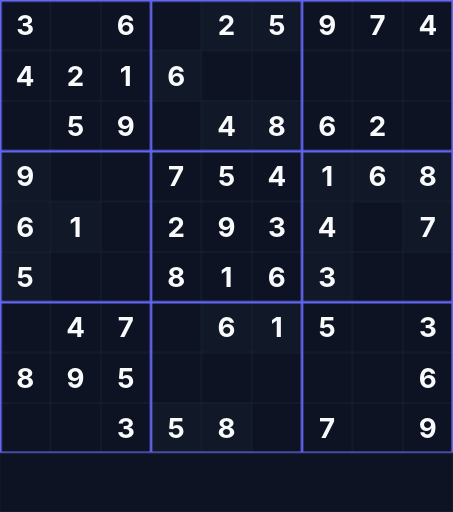
t = 0.00 s
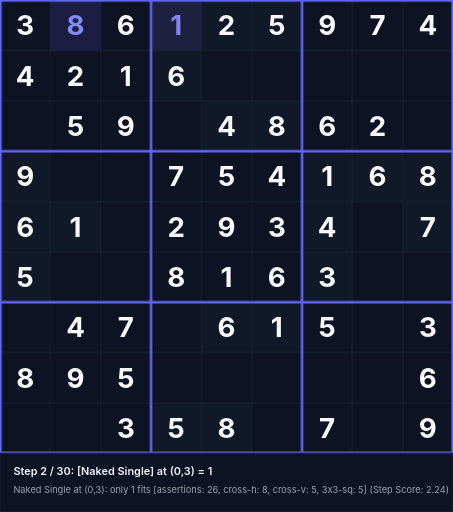
t = 1.58 s
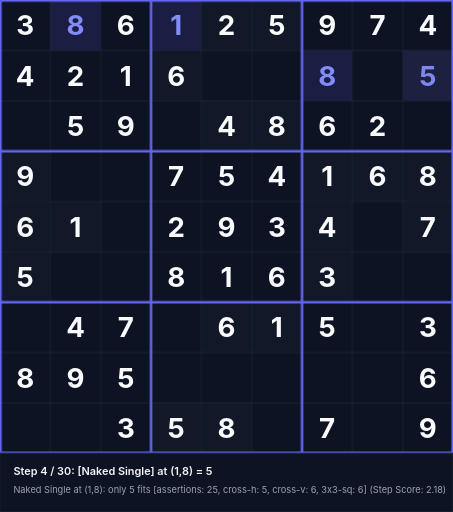
t = 3.38 s
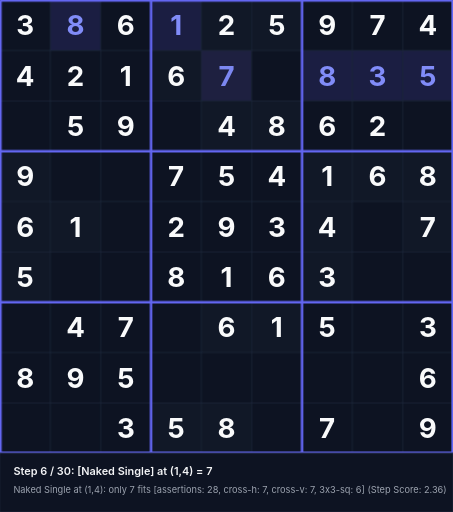
t = 5.18 s
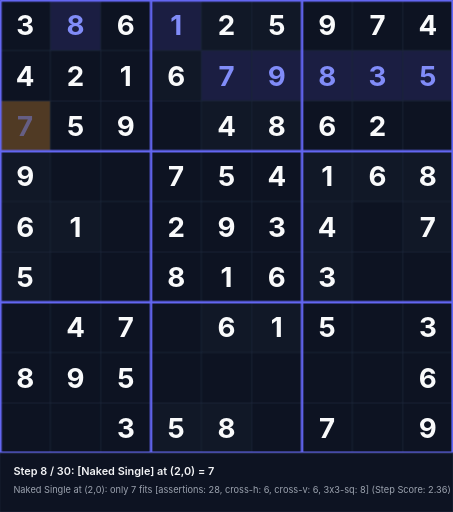
t = 6.55 s
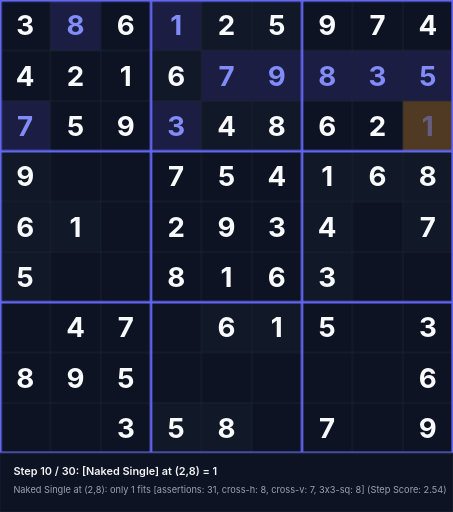
t = 8.35 s

The animated SVG that drew these frames (rendered in a browser with its animation timeline set to each time). Animation: 90 CSS @keyframes rules; frames cover the first 8.35 s, repeats indefinitely.

<svg xmlns="http://www.w3.org/2000/svg" viewBox="0 0 540 610" width="540" height="610">
<style>
  .text-given { font-family: 'Inter', system-ui, sans-serif; font-weight: 700; font-size: 33px; text-anchor: middle; dominant-baseline: central; fill: #f9fafb; }
  .text-step { font-family: 'Inter', system-ui, sans-serif; font-weight: 700; font-size: 33px; text-anchor: middle; dominant-baseline: central; fill: #818cf8; }
  .status-text { font-family: 'Inter', system-ui, sans-serif; font-weight: 600; font-size: 13px; fill: #f3f4f6; }
  .sub-status { font-family: 'Inter', system-ui, sans-serif; font-weight: 400; font-size: 11px; fill: #9ca3af; }
@keyframes anim-step-0 {
  0%, 0.00% { opacity: 0; }
  3.33%, 100% { opacity: 1; }
}
@keyframes anim-bg-0 {
  0%, 0.00% { fill: #0d1322; }
  0.10% { fill: rgba(245, 158, 11, 0.45); }
  3.33%, 100% { fill: rgba(99, 102, 241, 0.2); }
}
@keyframes anim-status-0 {
  0%, 0.00% { opacity: 0; }
  0.05%, 3.33% { opacity: 1; }
  3.38%, 100% { opacity: 0; }
}
.step-val-0 { animation: anim-step-0 27.0s infinite; }
.step-bg-0 { animation: anim-bg-0 27.0s infinite; }
.step-status-0 { animation: anim-status-0 27.0s infinite; }
@keyframes anim-step-1 {
  0%, 3.33% { opacity: 0; }
  6.67%, 100% { opacity: 1; }
}
@keyframes anim-bg-1 {
  0%, 3.33% { fill: #0d1322; }
  3.43% { fill: rgba(245, 158, 11, 0.45); }
  6.67%, 100% { fill: rgba(99, 102, 241, 0.2); }
}
@keyframes anim-status-1 {
  0%, 3.33% { opacity: 0; }
  3.38%, 6.67% { opacity: 1; }
  6.72%, 100% { opacity: 0; }
}
.step-val-1 { animation: anim-step-1 27.0s infinite; }
.step-bg-1 { animation: anim-bg-1 27.0s infinite; }
.step-status-1 { animation: anim-status-1 27.0s infinite; }
@keyframes anim-step-2 {
  0%, 6.67% { opacity: 0; }
  10.00%, 100% { opacity: 1; }
}
@keyframes anim-bg-2 {
  0%, 6.67% { fill: #0d1322; }
  6.77% { fill: rgba(245, 158, 11, 0.45); }
  10.00%, 100% { fill: rgba(99, 102, 241, 0.2); }
}
@keyframes anim-status-2 {
  0%, 6.67% { opacity: 0; }
  6.72%, 10.00% { opacity: 1; }
  10.05%, 100% { opacity: 0; }
}
.step-val-2 { animation: anim-step-2 27.0s infinite; }
.step-bg-2 { animation: anim-bg-2 27.0s infinite; }
.step-status-2 { animation: anim-status-2 27.0s infinite; }
@keyframes anim-step-3 {
  0%, 10.00% { opacity: 0; }
  13.33%, 100% { opacity: 1; }
}
@keyframes anim-bg-3 {
  0%, 10.00% { fill: #0d1322; }
  10.10% { fill: rgba(245, 158, 11, 0.45); }
  13.33%, 100% { fill: rgba(99, 102, 241, 0.2); }
}
@keyframes anim-status-3 {
  0%, 10.00% { opacity: 0; }
  10.05%, 13.33% { opacity: 1; }
  13.38%, 100% { opacity: 0; }
}
.step-val-3 { animation: anim-step-3 27.0s infinite; }
.step-bg-3 { animation: anim-bg-3 27.0s infinite; }
.step-status-3 { animation: anim-status-3 27.0s infinite; }
@keyframes anim-step-4 {
  0%, 13.33% { opacity: 0; }
  16.67%, 100% { opacity: 1; }
}
@keyframes anim-bg-4 {
  0%, 13.33% { fill: #0d1322; }
  13.43% { fill: rgba(245, 158, 11, 0.45); }
  16.67%, 100% { fill: rgba(99, 102, 241, 0.2); }
}
@keyframes anim-status-4 {
  0%, 13.33% { opacity: 0; }
  13.38%, 16.67% { opacity: 1; }
  16.72%, 100% { opacity: 0; }
}
.step-val-4 { animation: anim-step-4 27.0s infinite; }
.step-bg-4 { animation: anim-bg-4 27.0s infinite; }
.step-status-4 { animation: anim-status-4 27.0s infinite; }
@keyframes anim-step-5 {
  0%, 16.67% { opacity: 0; }
  20.00%, 100% { opacity: 1; }
}
@keyframes anim-bg-5 {
  0%, 16.67% { fill: #0d1322; }
  16.77% { fill: rgba(245, 158, 11, 0.45); }
  20.00%, 100% { fill: rgba(99, 102, 241, 0.2); }
}
@keyframes anim-status-5 {
  0%, 16.67% { opacity: 0; }
  16.72%, 20.00% { opacity: 1; }
  20.05%, 100% { opacity: 0; }
}
.step-val-5 { animation: anim-step-5 27.0s infinite; }
.step-bg-5 { animation: anim-bg-5 27.0s infinite; }
.step-status-5 { animation: anim-status-5 27.0s infinite; }
@keyframes anim-step-6 {
  0%, 20.00% { opacity: 0; }
  23.33%, 100% { opacity: 1; }
}
@keyframes anim-bg-6 {
  0%, 20.00% { fill: #0d1322; }
  20.10% { fill: rgba(245, 158, 11, 0.45); }
  23.33%, 100% { fill: rgba(99, 102, 241, 0.2); }
}
@keyframes anim-status-6 {
  0%, 20.00% { opacity: 0; }
  20.05%, 23.33% { opacity: 1; }
  23.38%, 100% { opacity: 0; }
}
.step-val-6 { animation: anim-step-6 27.0s infinite; }
.step-bg-6 { animation: anim-bg-6 27.0s infinite; }
.step-status-6 { animation: anim-status-6 27.0s infinite; }
@keyframes anim-step-7 {
  0%, 23.33% { opacity: 0; }
  26.67%, 100% { opacity: 1; }
}
@keyframes anim-bg-7 {
  0%, 23.33% { fill: #0d1322; }
  23.43% { fill: rgba(245, 158, 11, 0.45); }
  26.67%, 100% { fill: rgba(99, 102, 241, 0.2); }
}
@keyframes anim-status-7 {
  0%, 23.33% { opacity: 0; }
  23.38%, 26.67% { opacity: 1; }
  26.72%, 100% { opacity: 0; }
}
.step-val-7 { animation: anim-step-7 27.0s infinite; }
.step-bg-7 { animation: anim-bg-7 27.0s infinite; }
.step-status-7 { animation: anim-status-7 27.0s infinite; }
@keyframes anim-step-8 {
  0%, 26.67% { opacity: 0; }
  30.00%, 100% { opacity: 1; }
}
@keyframes anim-bg-8 {
  0%, 26.67% { fill: #0d1322; }
  26.77% { fill: rgba(245, 158, 11, 0.45); }
  30.00%, 100% { fill: rgba(99, 102, 241, 0.2); }
}
@keyframes anim-status-8 {
  0%, 26.67% { opacity: 0; }
  26.72%, 30.00% { opacity: 1; }
  30.05%, 100% { opacity: 0; }
}
.step-val-8 { animation: anim-step-8 27.0s infinite; }
.step-bg-8 { animation: anim-bg-8 27.0s infinite; }
.step-status-8 { animation: anim-status-8 27.0s infinite; }
@keyframes anim-step-9 {
  0%, 30.00% { opacity: 0; }
  33.33%, 100% { opacity: 1; }
}
@keyframes anim-bg-9 {
  0%, 30.00% { fill: #0d1322; }
  30.10% { fill: rgba(245, 158, 11, 0.45); }
  33.33%, 100% { fill: rgba(99, 102, 241, 0.2); }
}
@keyframes anim-status-9 {
  0%, 30.00% { opacity: 0; }
  30.05%, 33.33% { opacity: 1; }
  33.38%, 100% { opacity: 0; }
}
.step-val-9 { animation: anim-step-9 27.0s infinite; }
.step-bg-9 { animation: anim-bg-9 27.0s infinite; }
.step-status-9 { animation: anim-status-9 27.0s infinite; }
@keyframes anim-step-10 {
  0%, 33.33% { opacity: 0; }
  36.67%, 100% { opacity: 1; }
}
@keyframes anim-bg-10 {
  0%, 33.33% { fill: #0d1322; }
  33.43% { fill: rgba(245, 158, 11, 0.45); }
  36.67%, 100% { fill: rgba(99, 102, 241, 0.2); }
}
@keyframes anim-status-10 {
  0%, 33.33% { opacity: 0; }
  33.38%, 36.67% { opacity: 1; }
  36.72%, 100% { opacity: 0; }
}
.step-val-10 { animation: anim-step-10 27.0s infinite; }
.step-bg-10 { animation: anim-bg-10 27.0s infinite; }
.step-status-10 { animation: anim-status-10 27.0s infinite; }
@keyframes anim-step-11 {
  0%, 36.67% { opacity: 0; }
  40.00%, 100% { opacity: 1; }
}
@keyframes anim-bg-11 {
  0%, 36.67% { fill: #0d1322; }
  36.77% { fill: rgba(245, 158, 11, 0.45); }
  40.00%, 100% { fill: rgba(99, 102, 241, 0.2); }
}
@keyframes anim-status-11 {
  0%, 36.67% { opacity: 0; }
  36.72%, 40.00% { opacity: 1; }
  40.05%, 100% { opacity: 0; }
}
.step-val-11 { animation: anim-step-11 27.0s infinite; }
.step-bg-11 { animation: anim-bg-11 27.0s infinite; }
.step-status-11 { animation: anim-status-11 27.0s infinite; }
@keyframes anim-step-12 {
  0%, 40.00% { opacity: 0; }
  43.33%, 100% { opacity: 1; }
}
@keyframes anim-bg-12 {
  0%, 40.00% { fill: #0d1322; }
  40.10% { fill: rgba(245, 158, 11, 0.45); }
  43.33%, 100% { fill: rgba(99, 102, 241, 0.2); }
}
@keyframes anim-status-12 {
  0%, 40.00% { opacity: 0; }
  40.05%, 43.33% { opacity: 1; }
  43.38%, 100% { opacity: 0; }
}
.step-val-12 { animation: anim-step-12 27.0s infinite; }
.step-bg-12 { animation: anim-bg-12 27.0s infinite; }
.step-status-12 { animation: anim-status-12 27.0s infinite; }
@keyframes anim-step-13 {
  0%, 43.33% { opacity: 0; }
  46.67%, 100% { opacity: 1; }
}
@keyframes anim-bg-13 {
  0%, 43.33% { fill: #0d1322; }
  43.43% { fill: rgba(245, 158, 11, 0.45); }
  46.67%, 100% { fill: rgba(99, 102, 241, 0.2); }
}
@keyframes anim-status-13 {
  0%, 43.33% { opacity: 0; }
  43.38%, 46.67% { opacity: 1; }
  46.72%, 100% { opacity: 0; }
}
.step-val-13 { animation: anim-step-13 27.0s infinite; }
.step-bg-13 { animation: anim-bg-13 27.0s infinite; }
.step-status-13 { animation: anim-status-13 27.0s infinite; }
@keyframes anim-step-14 {
  0%, 46.67% { opacity: 0; }
  50.00%, 100% { opacity: 1; }
}
@keyframes anim-bg-14 {
  0%, 46.67% { fill: #0d1322; }
  46.77% { fill: rgba(245, 158, 11, 0.45); }
  50.00%, 100% { fill: rgba(99, 102, 241, 0.2); }
}
@keyframes anim-status-14 {
  0%, 46.67% { opacity: 0; }
  46.72%, 50.00% { opacity: 1; }
  50.05%, 100% { opacity: 0; }
}
.step-val-14 { animation: anim-step-14 27.0s infinite; }
.step-bg-14 { animation: anim-bg-14 27.0s infinite; }
.step-status-14 { animation: anim-status-14 27.0s infinite; }
@keyframes anim-step-15 {
  0%, 50.00% { opacity: 0; }
  53.33%, 100% { opacity: 1; }
}
@keyframes anim-bg-15 {
  0%, 50.00% { fill: #0d1322; }
  50.10% { fill: rgba(245, 158, 11, 0.45); }
  53.33%, 100% { fill: rgba(99, 102, 241, 0.2); }
}
@keyframes anim-status-15 {
  0%, 50.00% { opacity: 0; }
  50.05%, 53.33% { opacity: 1; }
  53.38%, 100% { opacity: 0; }
}
.step-val-15 { animation: anim-step-15 27.0s infinite; }
.step-bg-15 { animation: anim-bg-15 27.0s infinite; }
.step-status-15 { animation: anim-status-15 27.0s infinite; }
@keyframes anim-step-16 {
  0%, 53.33% { opacity: 0; }
  56.67%, 100% { opacity: 1; }
}
@keyframes anim-bg-16 {
  0%, 53.33% { fill: #0d1322; }
  53.43% { fill: rgba(245, 158, 11, 0.45); }
  56.67%, 100% { fill: rgba(99, 102, 241, 0.2); }
}
@keyframes anim-status-16 {
  0%, 53.33% { opacity: 0; }
  53.38%, 56.67% { opacity: 1; }
  56.72%, 100% { opacity: 0; }
}
.step-val-16 { animation: anim-step-16 27.0s infinite; }
.step-bg-16 { animation: anim-bg-16 27.0s infinite; }
.step-status-16 { animation: anim-status-16 27.0s infinite; }
@keyframes anim-step-17 {
  0%, 56.67% { opacity: 0; }
  60.00%, 100% { opacity: 1; }
}
@keyframes anim-bg-17 {
  0%, 56.67% { fill: #0d1322; }
  56.77% { fill: rgba(245, 158, 11, 0.45); }
  60.00%, 100% { fill: rgba(99, 102, 241, 0.2); }
}
@keyframes anim-status-17 {
  0%, 56.67% { opacity: 0; }
  56.72%, 60.00% { opacity: 1; }
  60.05%, 100% { opacity: 0; }
}
.step-val-17 { animation: anim-step-17 27.0s infinite; }
.step-bg-17 { animation: anim-bg-17 27.0s infinite; }
.step-status-17 { animation: anim-status-17 27.0s infinite; }
@keyframes anim-step-18 {
  0%, 60.00% { opacity: 0; }
  63.33%, 100% { opacity: 1; }
}
@keyframes anim-bg-18 {
  0%, 60.00% { fill: #0d1322; }
  60.10% { fill: rgba(245, 158, 11, 0.45); }
  63.33%, 100% { fill: rgba(99, 102, 241, 0.2); }
}
@keyframes anim-status-18 {
  0%, 60.00% { opacity: 0; }
  60.05%, 63.33% { opacity: 1; }
  63.38%, 100% { opacity: 0; }
}
.step-val-18 { animation: anim-step-18 27.0s infinite; }
.step-bg-18 { animation: anim-bg-18 27.0s infinite; }
.step-status-18 { animation: anim-status-18 27.0s infinite; }
@keyframes anim-step-19 {
  0%, 63.33% { opacity: 0; }
  66.67%, 100% { opacity: 1; }
}
@keyframes anim-bg-19 {
  0%, 63.33% { fill: #0d1322; }
  63.43% { fill: rgba(245, 158, 11, 0.45); }
  66.67%, 100% { fill: rgba(99, 102, 241, 0.2); }
}
@keyframes anim-status-19 {
  0%, 63.33% { opacity: 0; }
  63.38%, 66.67% { opacity: 1; }
  66.72%, 100% { opacity: 0; }
}
.step-val-19 { animation: anim-step-19 27.0s infinite; }
.step-bg-19 { animation: anim-bg-19 27.0s infinite; }
.step-status-19 { animation: anim-status-19 27.0s infinite; }
@keyframes anim-step-20 {
  0%, 66.67% { opacity: 0; }
  70.00%, 100% { opacity: 1; }
}
@keyframes anim-bg-20 {
  0%, 66.67% { fill: #0d1322; }
  66.77% { fill: rgba(245, 158, 11, 0.45); }
  70.00%, 100% { fill: rgba(99, 102, 241, 0.2); }
}
@keyframes anim-status-20 {
  0%, 66.67% { opacity: 0; }
  66.72%, 70.00% { opacity: 1; }
  70.05%, 100% { opacity: 0; }
}
.step-val-20 { animation: anim-step-20 27.0s infinite; }
.step-bg-20 { animation: anim-bg-20 27.0s infinite; }
.step-status-20 { animation: anim-status-20 27.0s infinite; }
@keyframes anim-step-21 {
  0%, 70.00% { opacity: 0; }
  73.33%, 100% { opacity: 1; }
}
@keyframes anim-bg-21 {
  0%, 70.00% { fill: #0d1322; }
  70.10% { fill: rgba(245, 158, 11, 0.45); }
  73.33%, 100% { fill: rgba(99, 102, 241, 0.2); }
}
@keyframes anim-status-21 {
  0%, 70.00% { opacity: 0; }
  70.05%, 73.33% { opacity: 1; }
  73.38%, 100% { opacity: 0; }
}
.step-val-21 { animation: anim-step-21 27.0s infinite; }
.step-bg-21 { animation: anim-bg-21 27.0s infinite; }
.step-status-21 { animation: anim-status-21 27.0s infinite; }
@keyframes anim-step-22 {
  0%, 73.33% { opacity: 0; }
  76.67%, 100% { opacity: 1; }
}
@keyframes anim-bg-22 {
  0%, 73.33% { fill: #0d1322; }
  73.43% { fill: rgba(245, 158, 11, 0.45); }
  76.67%, 100% { fill: rgba(99, 102, 241, 0.2); }
}
@keyframes anim-status-22 {
  0%, 73.33% { opacity: 0; }
  73.38%, 76.67% { opacity: 1; }
  76.72%, 100% { opacity: 0; }
}
.step-val-22 { animation: anim-step-22 27.0s infinite; }
.step-bg-22 { animation: anim-bg-22 27.0s infinite; }
.step-status-22 { animation: anim-status-22 27.0s infinite; }
@keyframes anim-step-23 {
  0%, 76.67% { opacity: 0; }
  80.00%, 100% { opacity: 1; }
}
@keyframes anim-bg-23 {
  0%, 76.67% { fill: #0d1322; }
  76.77% { fill: rgba(245, 158, 11, 0.45); }
  80.00%, 100% { fill: rgba(99, 102, 241, 0.2); }
}
@keyframes anim-status-23 {
  0%, 76.67% { opacity: 0; }
  76.72%, 80.00% { opacity: 1; }
  80.05%, 100% { opacity: 0; }
}
.step-val-23 { animation: anim-step-23 27.0s infinite; }
.step-bg-23 { animation: anim-bg-23 27.0s infinite; }
.step-status-23 { animation: anim-status-23 27.0s infinite; }
@keyframes anim-step-24 {
  0%, 80.00% { opacity: 0; }
  83.33%, 100% { opacity: 1; }
}
@keyframes anim-bg-24 {
  0%, 80.00% { fill: #0d1322; }
  80.10% { fill: rgba(245, 158, 11, 0.45); }
  83.33%, 100% { fill: rgba(99, 102, 241, 0.2); }
}
@keyframes anim-status-24 {
  0%, 80.00% { opacity: 0; }
  80.05%, 83.33% { opacity: 1; }
  83.38%, 100% { opacity: 0; }
}
.step-val-24 { animation: anim-step-24 27.0s infinite; }
.step-bg-24 { animation: anim-bg-24 27.0s infinite; }
.step-status-24 { animation: anim-status-24 27.0s infinite; }
@keyframes anim-step-25 {
  0%, 83.33% { opacity: 0; }
  86.67%, 100% { opacity: 1; }
}
@keyframes anim-bg-25 {
  0%, 83.33% { fill: #0d1322; }
  83.43% { fill: rgba(245, 158, 11, 0.45); }
  86.67%, 100% { fill: rgba(99, 102, 241, 0.2); }
}
@keyframes anim-status-25 {
  0%, 83.33% { opacity: 0; }
  83.38%, 86.67% { opacity: 1; }
  86.72%, 100% { opacity: 0; }
}
.step-val-25 { animation: anim-step-25 27.0s infinite; }
.step-bg-25 { animation: anim-bg-25 27.0s infinite; }
.step-status-25 { animation: anim-status-25 27.0s infinite; }
@keyframes anim-step-26 {
  0%, 86.67% { opacity: 0; }
  90.00%, 100% { opacity: 1; }
}
@keyframes anim-bg-26 {
  0%, 86.67% { fill: #0d1322; }
  86.77% { fill: rgba(245, 158, 11, 0.45); }
  90.00%, 100% { fill: rgba(99, 102, 241, 0.2); }
}
@keyframes anim-status-26 {
  0%, 86.67% { opacity: 0; }
  86.72%, 90.00% { opacity: 1; }
  90.05%, 100% { opacity: 0; }
}
.step-val-26 { animation: anim-step-26 27.0s infinite; }
.step-bg-26 { animation: anim-bg-26 27.0s infinite; }
.step-status-26 { animation: anim-status-26 27.0s infinite; }
@keyframes anim-step-27 {
  0%, 90.00% { opacity: 0; }
  93.33%, 100% { opacity: 1; }
}
@keyframes anim-bg-27 {
  0%, 90.00% { fill: #0d1322; }
  90.10% { fill: rgba(245, 158, 11, 0.45); }
  93.33%, 100% { fill: rgba(99, 102, 241, 0.2); }
}
@keyframes anim-status-27 {
  0%, 90.00% { opacity: 0; }
  90.05%, 93.33% { opacity: 1; }
  93.38%, 100% { opacity: 0; }
}
.step-val-27 { animation: anim-step-27 27.0s infinite; }
.step-bg-27 { animation: anim-bg-27 27.0s infinite; }
.step-status-27 { animation: anim-status-27 27.0s infinite; }
@keyframes anim-step-28 {
  0%, 93.33% { opacity: 0; }
  96.67%, 100% { opacity: 1; }
}
@keyframes anim-bg-28 {
  0%, 93.33% { fill: #0d1322; }
  93.43% { fill: rgba(245, 158, 11, 0.45); }
  96.67%, 100% { fill: rgba(99, 102, 241, 0.2); }
}
@keyframes anim-status-28 {
  0%, 93.33% { opacity: 0; }
  93.38%, 96.67% { opacity: 1; }
  96.72%, 100% { opacity: 0; }
}
.step-val-28 { animation: anim-step-28 27.0s infinite; }
.step-bg-28 { animation: anim-bg-28 27.0s infinite; }
.step-status-28 { animation: anim-status-28 27.0s infinite; }
@keyframes anim-step-29 {
  0%, 96.67% { opacity: 0; }
  100.00%, 100% { opacity: 1; }
}
@keyframes anim-bg-29 {
  0%, 96.67% { fill: #0d1322; }
  96.77% { fill: rgba(245, 158, 11, 0.45); }
  100.00%, 100% { fill: rgba(99, 102, 241, 0.2); }
}
@keyframes anim-status-29 {
  0%, 96.67% { opacity: 0; }
  96.72%, 100.00% { opacity: 1; }
  100.05%, 100% { opacity: 0; }
}
.step-val-29 { animation: anim-step-29 27.0s infinite; }
.step-bg-29 { animation: anim-bg-29 27.0s infinite; }
.step-status-29 { animation: anim-status-29 27.0s infinite; }
</style>
<rect width="540" height="610" fill="#090d16"/>
<rect x="0" y="0" width="60" height="60" fill="#0d1322"/>
<text x="30" y="30" class="text-given">3</text>
<rect x="120" y="0" width="60" height="60" fill="#0d1322"/>
<text x="150" y="30" class="text-given">6</text>
<rect x="240" y="0" width="60" height="60" fill="#111827"/>
<text x="270" y="30" class="text-given">2</text>
<rect x="300" y="0" width="60" height="60" fill="#111827"/>
<text x="330" y="30" class="text-given">5</text>
<rect x="360" y="0" width="60" height="60" fill="#0d1322"/>
<text x="390" y="30" class="text-given">9</text>
<rect x="420" y="0" width="60" height="60" fill="#0d1322"/>
<text x="450" y="30" class="text-given">7</text>
<rect x="480" y="0" width="60" height="60" fill="#0d1322"/>
<text x="510" y="30" class="text-given">4</text>
<rect x="0" y="60" width="60" height="60" fill="#0d1322"/>
<text x="30" y="90" class="text-given">4</text>
<rect x="60" y="60" width="60" height="60" fill="#0d1322"/>
<text x="90" y="90" class="text-given">2</text>
<rect x="120" y="60" width="60" height="60" fill="#0d1322"/>
<text x="150" y="90" class="text-given">1</text>
<rect x="180" y="60" width="60" height="60" fill="#111827"/>
<text x="210" y="90" class="text-given">6</text>
<rect x="60" y="120" width="60" height="60" fill="#0d1322"/>
<text x="90" y="150" class="text-given">5</text>
<rect x="120" y="120" width="60" height="60" fill="#0d1322"/>
<text x="150" y="150" class="text-given">9</text>
<rect x="240" y="120" width="60" height="60" fill="#111827"/>
<text x="270" y="150" class="text-given">4</text>
<rect x="300" y="120" width="60" height="60" fill="#111827"/>
<text x="330" y="150" class="text-given">8</text>
<rect x="360" y="120" width="60" height="60" fill="#0d1322"/>
<text x="390" y="150" class="text-given">6</text>
<rect x="420" y="120" width="60" height="60" fill="#0d1322"/>
<text x="450" y="150" class="text-given">2</text>
<rect x="0" y="180" width="60" height="60" fill="#111827"/>
<text x="30" y="210" class="text-given">9</text>
<rect x="180" y="180" width="60" height="60" fill="#0d1322"/>
<text x="210" y="210" class="text-given">7</text>
<rect x="240" y="180" width="60" height="60" fill="#0d1322"/>
<text x="270" y="210" class="text-given">5</text>
<rect x="300" y="180" width="60" height="60" fill="#0d1322"/>
<text x="330" y="210" class="text-given">4</text>
<rect x="360" y="180" width="60" height="60" fill="#111827"/>
<text x="390" y="210" class="text-given">1</text>
<rect x="420" y="180" width="60" height="60" fill="#111827"/>
<text x="450" y="210" class="text-given">6</text>
<rect x="480" y="180" width="60" height="60" fill="#111827"/>
<text x="510" y="210" class="text-given">8</text>
<rect x="0" y="240" width="60" height="60" fill="#111827"/>
<text x="30" y="270" class="text-given">6</text>
<rect x="60" y="240" width="60" height="60" fill="#111827"/>
<text x="90" y="270" class="text-given">1</text>
<rect x="180" y="240" width="60" height="60" fill="#0d1322"/>
<text x="210" y="270" class="text-given">2</text>
<rect x="240" y="240" width="60" height="60" fill="#0d1322"/>
<text x="270" y="270" class="text-given">9</text>
<rect x="300" y="240" width="60" height="60" fill="#0d1322"/>
<text x="330" y="270" class="text-given">3</text>
<rect x="360" y="240" width="60" height="60" fill="#111827"/>
<text x="390" y="270" class="text-given">4</text>
<rect x="480" y="240" width="60" height="60" fill="#111827"/>
<text x="510" y="270" class="text-given">7</text>
<rect x="0" y="300" width="60" height="60" fill="#111827"/>
<text x="30" y="330" class="text-given">5</text>
<rect x="180" y="300" width="60" height="60" fill="#0d1322"/>
<text x="210" y="330" class="text-given">8</text>
<rect x="240" y="300" width="60" height="60" fill="#0d1322"/>
<text x="270" y="330" class="text-given">1</text>
<rect x="300" y="300" width="60" height="60" fill="#0d1322"/>
<text x="330" y="330" class="text-given">6</text>
<rect x="360" y="300" width="60" height="60" fill="#111827"/>
<text x="390" y="330" class="text-given">3</text>
<rect x="60" y="360" width="60" height="60" fill="#0d1322"/>
<text x="90" y="390" class="text-given">4</text>
<rect x="120" y="360" width="60" height="60" fill="#0d1322"/>
<text x="150" y="390" class="text-given">7</text>
<rect x="240" y="360" width="60" height="60" fill="#111827"/>
<text x="270" y="390" class="text-given">6</text>
<rect x="300" y="360" width="60" height="60" fill="#111827"/>
<text x="330" y="390" class="text-given">1</text>
<rect x="360" y="360" width="60" height="60" fill="#0d1322"/>
<text x="390" y="390" class="text-given">5</text>
<rect x="480" y="360" width="60" height="60" fill="#0d1322"/>
<text x="510" y="390" class="text-given">3</text>
<rect x="0" y="420" width="60" height="60" fill="#0d1322"/>
<text x="30" y="450" class="text-given">8</text>
<rect x="60" y="420" width="60" height="60" fill="#0d1322"/>
<text x="90" y="450" class="text-given">9</text>
<rect x="120" y="420" width="60" height="60" fill="#0d1322"/>
<text x="150" y="450" class="text-given">5</text>
<rect x="480" y="420" width="60" height="60" fill="#0d1322"/>
<text x="510" y="450" class="text-given">6</text>
<rect x="120" y="480" width="60" height="60" fill="#0d1322"/>
<text x="150" y="510" class="text-given">3</text>
<rect x="180" y="480" width="60" height="60" fill="#111827"/>
<text x="210" y="510" class="text-given">5</text>
<rect x="240" y="480" width="60" height="60" fill="#111827"/>
<text x="270" y="510" class="text-given">8</text>
<rect x="360" y="480" width="60" height="60" fill="#0d1322"/>
<text x="390" y="510" class="text-given">7</text>
<rect x="480" y="480" width="60" height="60" fill="#0d1322"/>
<text x="510" y="510" class="text-given">9</text>
<rect x="60" y="0" width="60" height="60" class="step-bg-0"/>
<text x="90" y="30" class="text-step step-val-0">8</text>
<rect x="180" y="0" width="60" height="60" class="step-bg-1"/>
<text x="210" y="30" class="text-step step-val-1">1</text>
<rect x="360" y="60" width="60" height="60" class="step-bg-2"/>
<text x="390" y="90" class="text-step step-val-2">8</text>
<rect x="480" y="60" width="60" height="60" class="step-bg-3"/>
<text x="510" y="90" class="text-step step-val-3">5</text>
<rect x="420" y="60" width="60" height="60" class="step-bg-4"/>
<text x="450" y="90" class="text-step step-val-4">3</text>
<rect x="240" y="60" width="60" height="60" class="step-bg-5"/>
<text x="270" y="90" class="text-step step-val-5">7</text>
<rect x="300" y="60" width="60" height="60" class="step-bg-6"/>
<text x="330" y="90" class="text-step step-val-6">9</text>
<rect x="0" y="120" width="60" height="60" class="step-bg-7"/>
<text x="30" y="150" class="text-step step-val-7">7</text>
<rect x="180" y="120" width="60" height="60" class="step-bg-8"/>
<text x="210" y="150" class="text-step step-val-8">3</text>
<rect x="480" y="120" width="60" height="60" class="step-bg-9"/>
<text x="510" y="150" class="text-step step-val-9">1</text>
<rect x="60" y="180" width="60" height="60" class="step-bg-10"/>
<text x="90" y="210" class="text-step step-val-10">3</text>
<rect x="120" y="180" width="60" height="60" class="step-bg-11"/>
<text x="150" y="210" class="text-step step-val-11">2</text>
<rect x="120" y="240" width="60" height="60" class="step-bg-12"/>
<text x="150" y="270" class="text-step step-val-12">8</text>
<rect x="420" y="240" width="60" height="60" class="step-bg-13"/>
<text x="450" y="270" class="text-step step-val-13">5</text>
<rect x="60" y="300" width="60" height="60" class="step-bg-14"/>
<text x="90" y="330" class="text-step step-val-14">7</text>
<rect x="120" y="300" width="60" height="60" class="step-bg-15"/>
<text x="150" y="330" class="text-step step-val-15">4</text>
<rect x="420" y="300" width="60" height="60" class="step-bg-16"/>
<text x="450" y="330" class="text-step step-val-16">9</text>
<rect x="480" y="300" width="60" height="60" class="step-bg-17"/>
<text x="510" y="330" class="text-step step-val-17">2</text>
<rect x="0" y="360" width="60" height="60" class="step-bg-18"/>
<text x="30" y="390" class="text-step step-val-18">2</text>
<rect x="180" y="360" width="60" height="60" class="step-bg-19"/>
<text x="210" y="390" class="text-step step-val-19">9</text>
<rect x="420" y="360" width="60" height="60" class="step-bg-20"/>
<text x="450" y="390" class="text-step step-val-20">8</text>
<rect x="180" y="420" width="60" height="60" class="step-bg-21"/>
<text x="210" y="450" class="text-step step-val-21">4</text>
<rect x="240" y="420" width="60" height="60" class="step-bg-22"/>
<text x="270" y="450" class="text-step step-val-22">3</text>
<rect x="360" y="420" width="60" height="60" class="step-bg-23"/>
<text x="390" y="450" class="text-step step-val-23">2</text>
<rect x="300" y="420" width="60" height="60" class="step-bg-24"/>
<text x="330" y="450" class="text-step step-val-24">7</text>
<rect x="420" y="420" width="60" height="60" class="step-bg-25"/>
<text x="450" y="450" class="text-step step-val-25">1</text>
<rect x="0" y="480" width="60" height="60" class="step-bg-26"/>
<text x="30" y="510" class="text-step step-val-26">1</text>
<rect x="60" y="480" width="60" height="60" class="step-bg-27"/>
<text x="90" y="510" class="text-step step-val-27">6</text>
<rect x="300" y="480" width="60" height="60" class="step-bg-28"/>
<text x="330" y="510" class="text-step step-val-28">2</text>
<rect x="420" y="480" width="60" height="60" class="step-bg-29"/>
<text x="450" y="510" class="text-step step-val-29">4</text>
<line x1="60" y1="0" x2="60" y2="540" stroke="#1f293d" stroke-width="1"/>
<line x1="0" y1="60" x2="540" y2="60" stroke="#1f293d" stroke-width="1"/>
<line x1="120" y1="0" x2="120" y2="540" stroke="#1f293d" stroke-width="1"/>
<line x1="0" y1="120" x2="540" y2="120" stroke="#1f293d" stroke-width="1"/>
<line x1="240" y1="0" x2="240" y2="540" stroke="#1f293d" stroke-width="1"/>
<line x1="0" y1="240" x2="540" y2="240" stroke="#1f293d" stroke-width="1"/>
<line x1="300" y1="0" x2="300" y2="540" stroke="#1f293d" stroke-width="1"/>
<line x1="0" y1="300" x2="540" y2="300" stroke="#1f293d" stroke-width="1"/>
<line x1="420" y1="0" x2="420" y2="540" stroke="#1f293d" stroke-width="1"/>
<line x1="0" y1="420" x2="540" y2="420" stroke="#1f293d" stroke-width="1"/>
<line x1="480" y1="0" x2="480" y2="540" stroke="#1f293d" stroke-width="1"/>
<line x1="0" y1="480" x2="540" y2="480" stroke="#1f293d" stroke-width="1"/>
<line x1="0" y1="0" x2="0" y2="540" stroke="#6366f1" stroke-width="4"/>
<line x1="0" y1="0" x2="540" y2="0" stroke="#6366f1" stroke-width="4"/>
<line x1="180" y1="0" x2="180" y2="540" stroke="#6366f1" stroke-width="3"/>
<line x1="0" y1="180" x2="540" y2="180" stroke="#6366f1" stroke-width="3"/>
<line x1="360" y1="0" x2="360" y2="540" stroke="#6366f1" stroke-width="3"/>
<line x1="0" y1="360" x2="540" y2="360" stroke="#6366f1" stroke-width="3"/>
<line x1="540" y1="0" x2="540" y2="540" stroke="#6366f1" stroke-width="4"/>
<line x1="0" y1="540" x2="540" y2="540" stroke="#6366f1" stroke-width="4"/>
<rect x="0" y="540" width="540" height="70" fill="#0d1322" stroke="#1f293d" stroke-width="1"/>
<g class="step-status-0">
  <text x="16" y="566" class="status-text">Step 1 / 30: [Naked Single] at (0,1) = 8</text>
  <text x="16" y="588" class="sub-status">Naked Single at (0,1): only 8 fits [assertions: 27, cross-h: 7, cross-v: 5, 3x3-sq: 7] (Step Score: 2.30)</text>
</g>
<g class="step-status-1">
  <text x="16" y="566" class="status-text">Step 2 / 30: [Naked Single] at (0,3) = 1</text>
  <text x="16" y="588" class="sub-status">Naked Single at (0,3): only 1 fits [assertions: 26, cross-h: 8, cross-v: 5, 3x3-sq: 5] (Step Score: 2.24)</text>
</g>
<g class="step-status-2">
  <text x="16" y="566" class="status-text">Step 3 / 30: [Naked Single] at (1,6) = 8</text>
  <text x="16" y="588" class="sub-status">Naked Single at (1,6): only 8 fits [assertions: 24, cross-h: 4, cross-v: 7, 3x3-sq: 5] (Step Score: 2.12)</text>
</g>
<g class="step-status-3">
  <text x="16" y="566" class="status-text">Step 4 / 30: [Naked Single] at (1,8) = 5</text>
  <text x="16" y="588" class="sub-status">Naked Single at (1,8): only 5 fits [assertions: 25, cross-h: 5, cross-v: 6, 3x3-sq: 6] (Step Score: 2.18)</text>
</g>
<g class="step-status-4">
  <text x="16" y="566" class="status-text">Step 5 / 30: [Naked Single] at (1,7) = 3</text>
  <text x="16" y="588" class="sub-status">Naked Single at (1,7): only 3 fits [assertions: 24, cross-h: 6, cross-v: 3, 3x3-sq: 7] (Step Score: 2.12)</text>
</g>
<g class="step-status-5">
  <text x="16" y="566" class="status-text">Step 6 / 30: [Naked Single] at (1,4) = 7</text>
  <text x="16" y="588" class="sub-status">Naked Single at (1,4): only 7 fits [assertions: 28, cross-h: 7, cross-v: 7, 3x3-sq: 6] (Step Score: 2.36)</text>
</g>
<g class="step-status-6">
  <text x="16" y="566" class="status-text">Step 7 / 30: [Naked Single] at (1,5) = 9</text>
  <text x="16" y="588" class="sub-status">Naked Single at (1,5): only 9 fits [assertions: 29, cross-h: 8, cross-v: 6, 3x3-sq: 7] (Step Score: 2.42)</text>
</g>
<g class="step-status-7">
  <text x="16" y="566" class="status-text">Step 8 / 30: [Naked Single] at (2,0) = 7</text>
  <text x="16" y="588" class="sub-status">Naked Single at (2,0): only 7 fits [assertions: 28, cross-h: 6, cross-v: 6, 3x3-sq: 8] (Step Score: 2.36)</text>
</g>
<g class="step-status-8">
  <text x="16" y="566" class="status-text">Step 9 / 30: [Naked Single] at (2,3) = 3</text>
  <text x="16" y="588" class="sub-status">Naked Single at (2,3): only 3 fits [assertions: 29, cross-h: 7, cross-v: 6, 3x3-sq: 8] (Step Score: 2.42)</text>
</g>
<g class="step-status-9">
  <text x="16" y="566" class="status-text">Step 10 / 30: [Naked Single] at (2,8) = 1</text>
  <text x="16" y="588" class="sub-status">Naked Single at (2,8): only 1 fits [assertions: 31, cross-h: 8, cross-v: 7, 3x3-sq: 8] (Step Score: 2.54)</text>
</g>
<g class="step-status-10">
  <text x="16" y="566" class="status-text">Step 11 / 30: [Naked Single] at (3,1) = 3</text>
  <text x="16" y="588" class="sub-status">Naked Single at (3,1): only 3 fits [assertions: 25, cross-h: 7, cross-v: 6, 3x3-sq: 4] (Step Score: 2.18)</text>
</g>
<g class="step-status-11">
  <text x="16" y="566" class="status-text">Step 12 / 30: [Naked Single] at (3,2) = 2</text>
  <text x="16" y="588" class="sub-status">Naked Single at (3,2): only 2 fits [assertions: 27, cross-h: 8, cross-v: 6, 3x3-sq: 5] (Step Score: 2.30)</text>
</g>
<g class="step-status-12">
  <text x="16" y="566" class="status-text">Step 13 / 30: [Naked Single] at (4,2) = 8</text>
  <text x="16" y="588" class="sub-status">Naked Single at (4,2): only 8 fits [assertions: 28, cross-h: 7, cross-v: 7, 3x3-sq: 6] (Step Score: 2.36)</text>
</g>
<g class="step-status-13">
  <text x="16" y="566" class="status-text">Step 14 / 30: [Naked Single] at (4,7) = 5</text>
  <text x="16" y="588" class="sub-status">Naked Single at (4,7): only 5 fits [assertions: 26, cross-h: 8, cross-v: 4, 3x3-sq: 6] (Step Score: 2.24)</text>
</g>
<g class="step-status-14">
  <text x="16" y="566" class="status-text">Step 15 / 30: [Naked Single] at (5,1) = 7</text>
  <text x="16" y="588" class="sub-status">Naked Single at (5,1): only 7 fits [assertions: 27, cross-h: 5, cross-v: 7, 3x3-sq: 7] (Step Score: 2.30)</text>
</g>
<g class="step-status-15">
  <text x="16" y="566" class="status-text">Step 16 / 30: [Naked Single] at (5,2) = 4</text>
  <text x="16" y="588" class="sub-status">Naked Single at (5,2): only 4 fits [assertions: 30, cross-h: 6, cross-v: 8, 3x3-sq: 8] (Step Score: 2.48)</text>
</g>
<g class="step-status-16">
  <text x="16" y="566" class="status-text">Step 17 / 30: [Naked Single] at (5,7) = 9</text>
  <text x="16" y="588" class="sub-status">Naked Single at (5,7): only 9 fits [assertions: 27, cross-h: 7, cross-v: 5, 3x3-sq: 7] (Step Score: 2.30)</text>
</g>
<g class="step-status-17">
  <text x="16" y="566" class="status-text">Step 18 / 30: [Naked Single] at (5,8) = 2</text>
  <text x="16" y="588" class="sub-status">Naked Single at (5,8): only 2 fits [assertions: 32, cross-h: 8, cross-v: 8, 3x3-sq: 8] (Step Score: 2.60)</text>
</g>
<g class="step-status-18">
  <text x="16" y="566" class="status-text">Step 19 / 30: [Naked Single] at (6,0) = 2</text>
  <text x="16" y="588" class="sub-status">Naked Single at (6,0): only 2 fits [assertions: 27, cross-h: 6, cross-v: 7, 3x3-sq: 6] (Step Score: 2.30)</text>
</g>
<g class="step-status-19">
  <text x="16" y="566" class="status-text">Step 20 / 30: [Naked Single] at (6,3) = 9</text>
  <text x="16" y="588" class="sub-status">Naked Single at (6,3): only 9 fits [assertions: 26, cross-h: 7, cross-v: 7, 3x3-sq: 4] (Step Score: 2.24)</text>
</g>
<g class="step-status-20">
  <text x="16" y="566" class="status-text">Step 21 / 30: [Naked Single] at (6,7) = 8</text>
  <text x="16" y="588" class="sub-status">Naked Single at (6,7): only 8 fits [assertions: 27, cross-h: 8, cross-v: 6, 3x3-sq: 5] (Step Score: 2.30)</text>
</g>
<g class="step-status-21">
  <text x="16" y="566" class="status-text">Step 22 / 30: [Naked Single] at (7,3) = 4</text>
  <text x="16" y="588" class="sub-status">Naked Single at (7,3): only 4 fits [assertions: 25, cross-h: 4, cross-v: 8, 3x3-sq: 5] (Step Score: 2.18)</text>
</g>
<g class="step-status-22">
  <text x="16" y="566" class="status-text">Step 23 / 30: [Naked Single] at (7,4) = 3</text>
  <text x="16" y="588" class="sub-status">Naked Single at (7,4): only 3 fits [assertions: 27, cross-h: 5, cross-v: 8, 3x3-sq: 6] (Step Score: 2.30)</text>
</g>
<g class="step-status-23">
  <text x="16" y="566" class="status-text">Step 24 / 30: [Naked Single] at (7,6) = 2</text>
  <text x="16" y="588" class="sub-status">Naked Single at (7,6): only 2 fits [assertions: 28, cross-h: 6, cross-v: 8, 3x3-sq: 6] (Step Score: 2.36)</text>
</g>
<g class="step-status-24">
  <text x="16" y="566" class="status-text">Step 25 / 30: [Naked Single] at (7,5) = 7</text>
  <text x="16" y="588" class="sub-status">Naked Single at (7,5): only 7 fits [assertions: 29, cross-h: 7, cross-v: 7, 3x3-sq: 7] (Step Score: 2.42)</text>
</g>
<g class="step-status-25">
  <text x="16" y="566" class="status-text">Step 26 / 30: [Naked Single] at (7,7) = 1</text>
  <text x="16" y="588" class="sub-status">Naked Single at (7,7): only 1 fits [assertions: 30, cross-h: 8, cross-v: 7, 3x3-sq: 7] (Step Score: 2.48)</text>
</g>
<g class="step-status-26">
  <text x="16" y="566" class="status-text">Step 27 / 30: [Naked Single] at (8,0) = 1</text>
  <text x="16" y="588" class="sub-status">Naked Single at (8,0): only 1 fits [assertions: 28, cross-h: 5, cross-v: 8, 3x3-sq: 7] (Step Score: 2.36)</text>
</g>
<g class="step-status-27">
  <text x="16" y="566" class="status-text">Step 28 / 30: [Naked Single] at (8,1) = 6</text>
  <text x="16" y="588" class="sub-status">Naked Single at (8,1): only 6 fits [assertions: 30, cross-h: 6, cross-v: 8, 3x3-sq: 8] (Step Score: 2.48)</text>
</g>
<g class="step-status-28">
  <text x="16" y="566" class="status-text">Step 29 / 30: [Naked Single] at (8,5) = 2</text>
  <text x="16" y="588" class="sub-status">Naked Single at (8,5): only 2 fits [assertions: 31, cross-h: 7, cross-v: 8, 3x3-sq: 8] (Step Score: 2.54)</text>
</g>
<g class="step-status-29">
  <text x="16" y="566" class="status-text">Step 30 / 30: [Naked Single] at (8,7) = 4</text>
  <text x="16" y="588" class="sub-status">Naked Single at (8,7): only 4 fits [assertions: 32, cross-h: 8, cross-v: 8, 3x3-sq: 8] (Step Score: 2.60)</text>
</g>
</svg>
